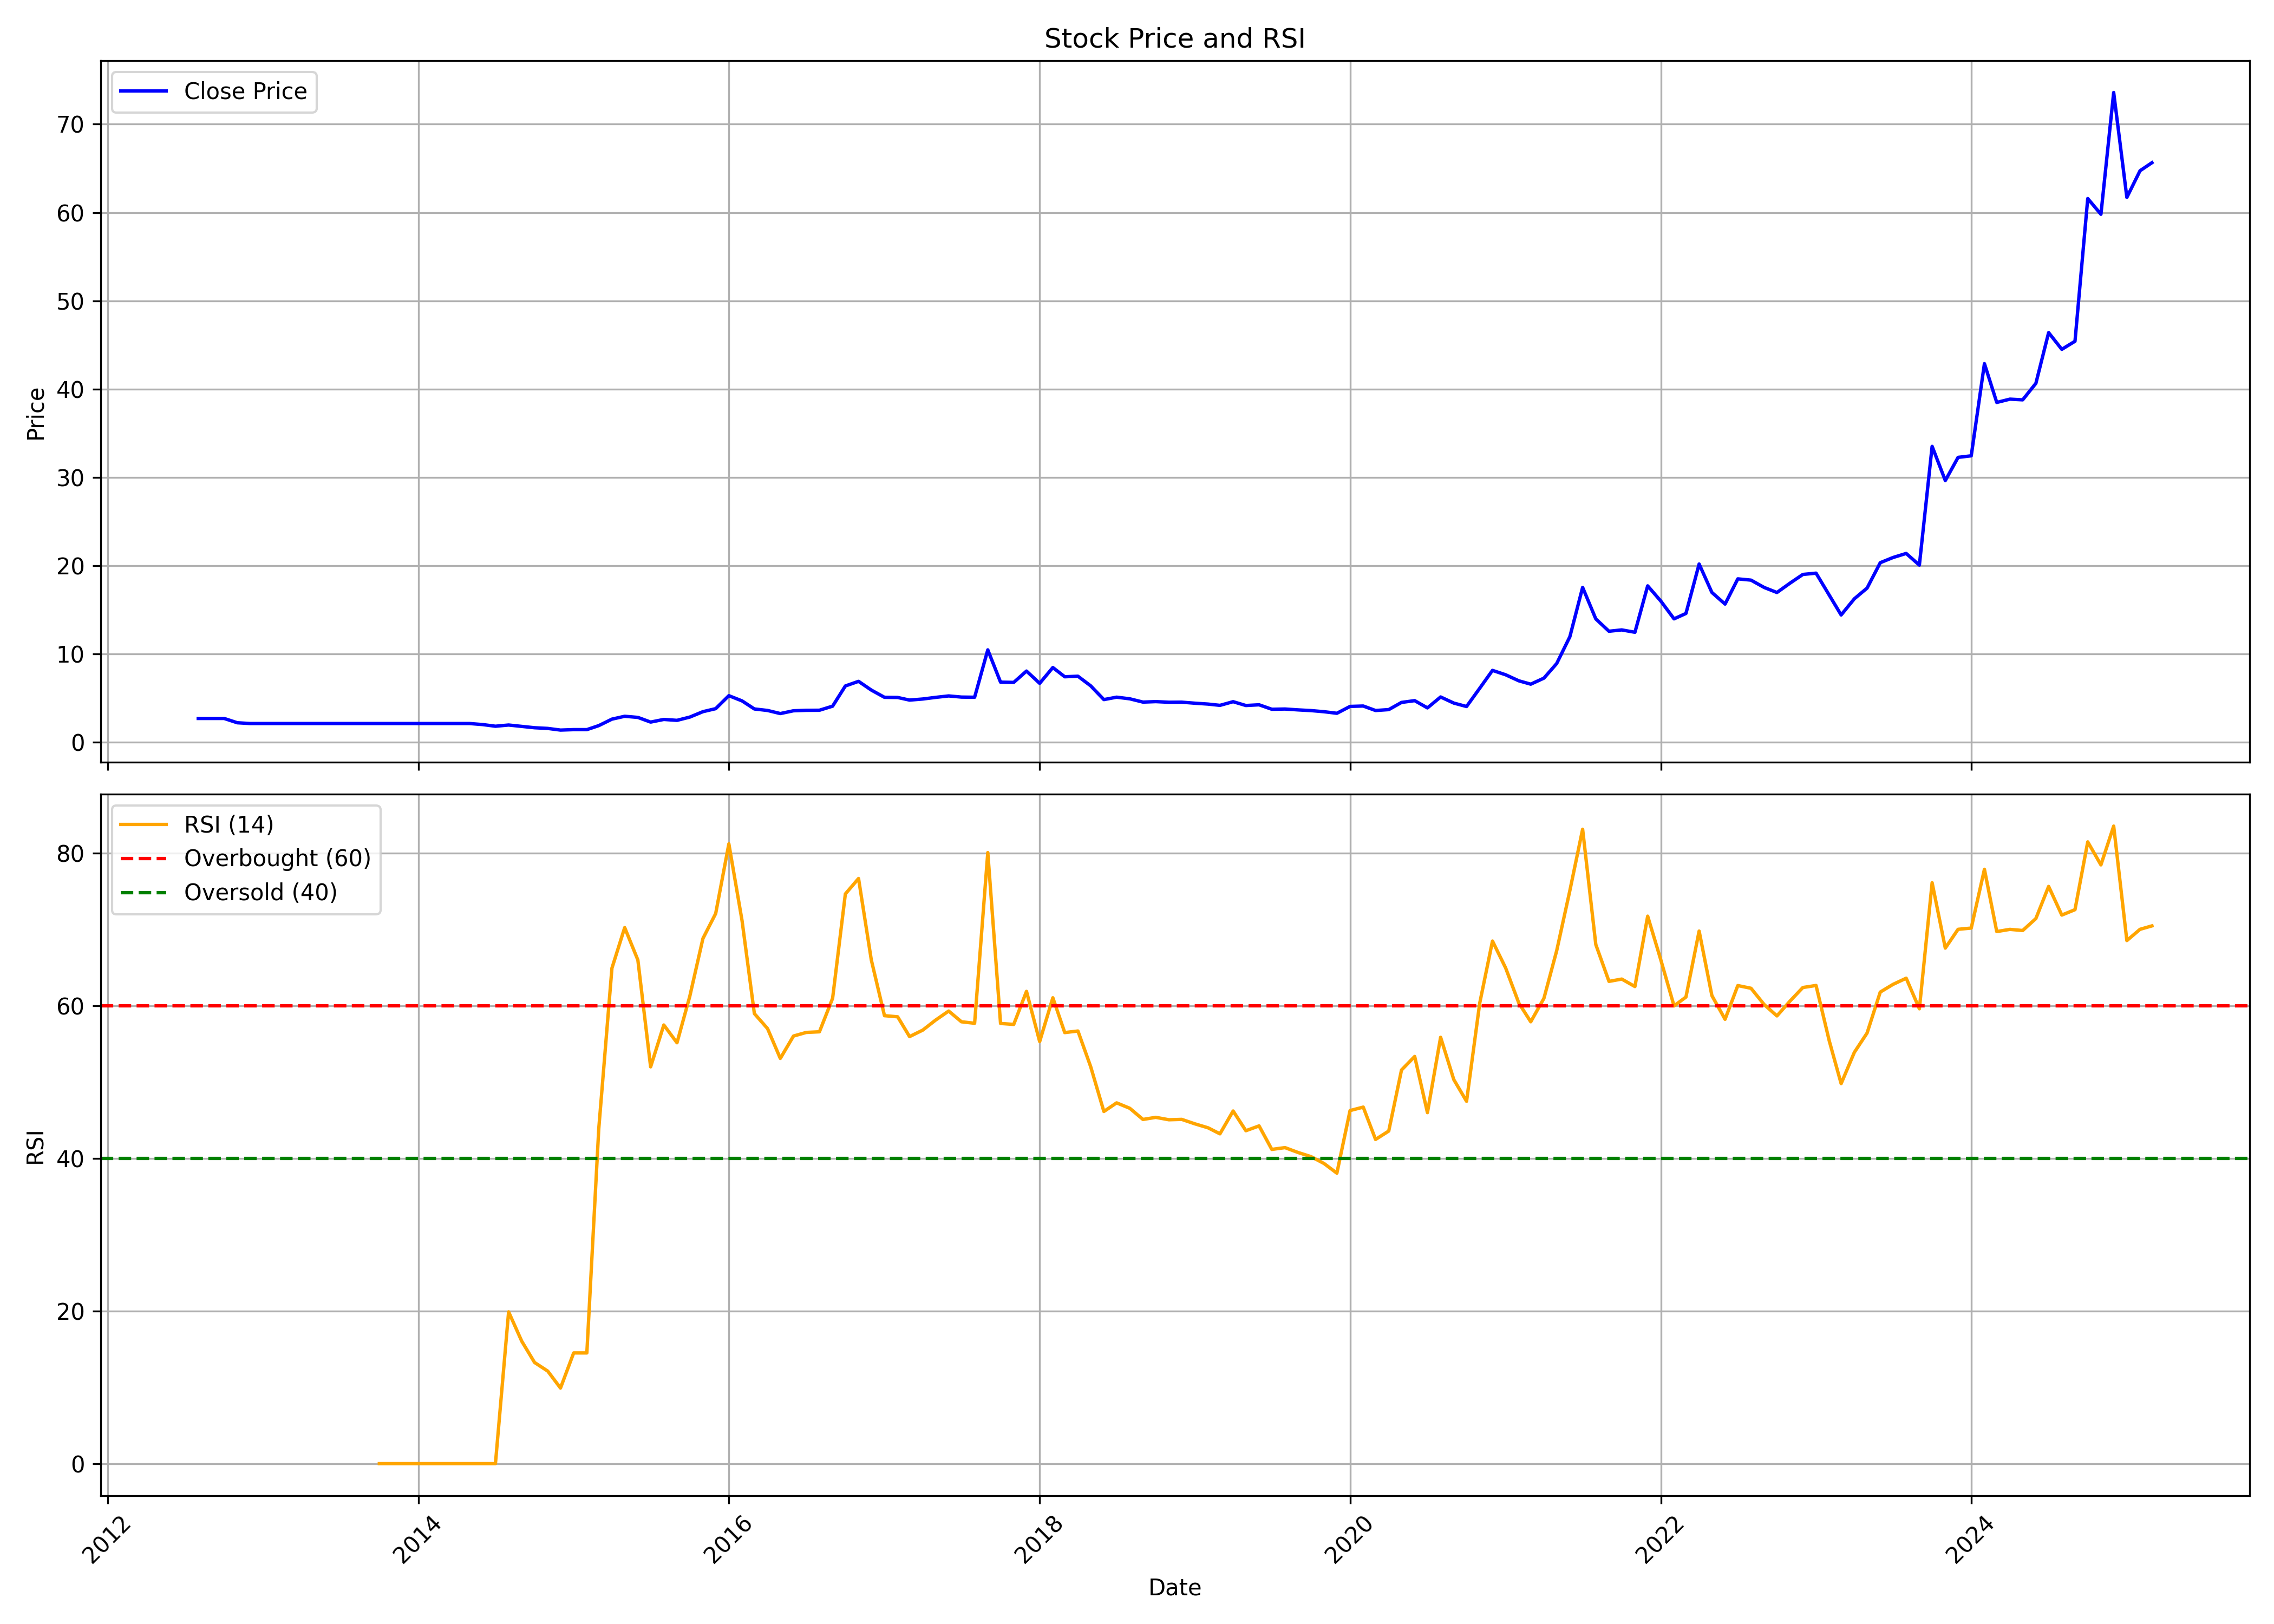

The table this chart was drawn from, first rows:
, date, symbol, open, high, low, close, volume, rsi
0, 2012-08-01, PREMIERPOL, 2.691, 2.734, 2.606, 2.691, 7750, 
1, 2012-09-01, PREMIERPOL, 2.691, 2.691, 2.691, 2.691, 750, 
2, 2012-10-01, PREMIERPOL, 2.691, 2.691, 2.691, 2.691, 0, 
3, 2012-11-01, PREMIERPOL, 2.691, 2.691, 2.204, 2.204, 1000, 
4, 2012-12-01, PREMIERPOL, 2.204, 2.221, 2.102, 2.119, 510, 
5, 2013-01-01, PREMIERPOL, 2.119, 2.119, 2.119, 2.119, 0, 
6, 2013-02-01, PREMIERPOL, 2.119, 2.119, 2.119, 2.119, 0, 
7, 2013-03-01, PREMIERPOL, 2.119, 2.119, 2.119, 2.119, 0, 
8, 2013-04-01, PREMIERPOL, 2.119, 2.119, 2.119, 2.119, 0, 
9, 2013-05-01, PREMIERPOL, 2.119, 2.119, 2.119, 2.119, 0, 
10, 2013-06-01, PREMIERPOL, 2.119, 2.119, 2.119, 2.119, 0, 
11, 2013-07-01, PREMIERPOL, 2.119, 2.119, 2.119, 2.119, 0, 
12, 2013-08-01, PREMIERPOL, 2.119, 2.119, 2.119, 2.119, 0, 
13, 2013-09-01, PREMIERPOL, 2.119, 2.119, 2.119, 2.119, 0, 
14, 2013-10-01, PREMIERPOL, 2.119, 2.119, 2.119, 2.119, 0, 0.0
15, 2013-11-01, PREMIERPOL, 2.119, 2.119, 2.119, 2.119, 0, 0.0
16, 2013-12-01, PREMIERPOL, 2.119, 2.119, 2.119, 2.119, 0, 0.0
17, 2014-01-01, PREMIERPOL, 2.119, 2.119, 2.119, 2.119, 0, 0.0
18, 2014-02-01, PREMIERPOL, 2.119, 2.119, 2.119, 2.119, 0, 0.0
19, 2014-03-01, PREMIERPOL, 2.119, 2.119, 2.119, 2.119, 0, 0.0
20, 2014-04-01, PREMIERPOL, 2.119, 2.119, 2.119, 2.119, 0, 0.0
21, 2014-05-01, PREMIERPOL, 2.119, 2.119, 2.119, 2.119, 0, 0.0
22, 2014-06-01, PREMIERPOL, 2.119, 2.119, 1.965, 1.999, 4625, 0.0
23, 2014-07-01, PREMIERPOL, 1.999, 1.999, 1.811, 1.811, 13505, 0.0
24, 2014-08-01, PREMIERPOL, 1.811, 1.956, 1.726, 1.948, 13600, 19.89
25, 2014-09-01, PREMIERPOL, 1.879, 2.016, 1.743, 1.794, 9035, 16.03
26, 2014-10-01, PREMIERPOL, 1.794, 1.794, 1.64, 1.64, 12275, 13.26
27, 2014-11-01, PREMIERPOL, 1.64, 1.717, 1.563, 1.563, 1100, 12.13
28, 2014-12-01, PREMIERPOL, 1.64, 1.64, 1.333, 1.375, 22805, 9.906
29, 2015-01-01, PREMIERPOL, 1.375, 1.427, 1.367, 1.427, 1855, 14.51
30, 2015-02-01, PREMIERPOL, 1.427, 1.427, 1.427, 1.427, 0, 14.51
31, 2015-03-01, PREMIERPOL, 1.427, 1.879, 1.427, 1.879, 2525, 43.87
32, 2015-04-01, PREMIERPOL, 1.879, 2.631, 1.879, 2.614, 13490, 64.92
33, 2015-05-01, PREMIERPOL, 2.614, 2.939, 2.486, 2.939, 17135, 70.23
34, 2015-06-01, PREMIERPOL, 3.084, 3.417, 2.597, 2.811, 29690, 65.98
35, 2015-07-01, PREMIERPOL, 2.811, 2.811, 2.178, 2.281, 20900, 51.99
36, 2015-08-01, PREMIERPOL, 2.281, 2.58, 2.238, 2.58, 4135, 57.47
37, 2015-09-01, PREMIERPOL, 2.708, 2.734, 2.478, 2.478, 6025, 55.15
38, 2015-10-01, PREMIERPOL, 2.478, 2.845, 2.247, 2.845, 6935, 61.21
39, 2015-11-01, PREMIERPOL, 2.982, 3.785, 2.982, 3.46, 2450, 68.8
40, 2015-12-01, PREMIERPOL, 3.46, 3.81, 3.46, 3.802, 3790, 72.08
41, 2016-01-01, PREMIERPOL, 3.99, 5.425, 3.99, 5.271, 66745, 81.21
42, 2016-02-01, PREMIERPOL, 5.271, 5.468, 4.246, 4.682, 136375, 71.16
43, 2016-03-01, PREMIERPOL, 4.682, 5.126, 3.759, 3.768, 43650, 58.97
44, 2016-04-01, PREMIERPOL, 3.955, 3.955, 3.511, 3.597, 16060, 57
45, 2016-05-01, PREMIERPOL, 3.597, 3.597, 3.093, 3.246, 4055, 53.1
46, 2016-06-01, PREMIERPOL, 3.246, 3.921, 3.093, 3.562, 3455, 56.02
47, 2016-07-01, PREMIERPOL, 3.562, 3.733, 3.443, 3.614, 1415, 56.5
48, 2016-08-01, PREMIERPOL, 3.614, 3.998, 3.614, 3.622, 3130, 56.58
49, 2016-09-01, PREMIERPOL, 3.622, 4.084, 3.622, 4.084, 3750, 60.97
50, 2016-10-01, PREMIERPOL, 4.37, 6.424, 4.317, 6.371, 61015, 74.65
51, 2016-11-01, PREMIERPOL, 6.817, 7.254, 6.336, 6.895, 33675, 76.67
52, 2016-12-01, PREMIERPOL, 6.895, 6.895, 5.786, 5.908, 5370, 66.01
53, 2017-01-01, PREMIERPOL, 5.908, 6.1, 4.912, 5.086, 62480, 58.7
54, 2017-02-01, PREMIERPOL, 5.086, 5.331, 4.894, 5.069, 55380, 58.55
55, 2017-03-01, PREMIERPOL, 5.069, 5.244, 4.553, 4.772, 53085, 55.95
56, 2017-04-01, PREMIERPOL, 4.772, 5.322, 4.588, 4.894, 97625, 56.8
57, 2017-05-01, PREMIERPOL, 4.894, 5.541, 4.588, 5.078, 87860, 58.11
58, 2017-06-01, PREMIERPOL, 5.331, 6.266, 4.982, 5.244, 264580, 59.3
59, 2017-07-01, PREMIERPOL, 5.244, 5.768, 4.588, 5.113, 173435, 57.9
... 92 more rows
